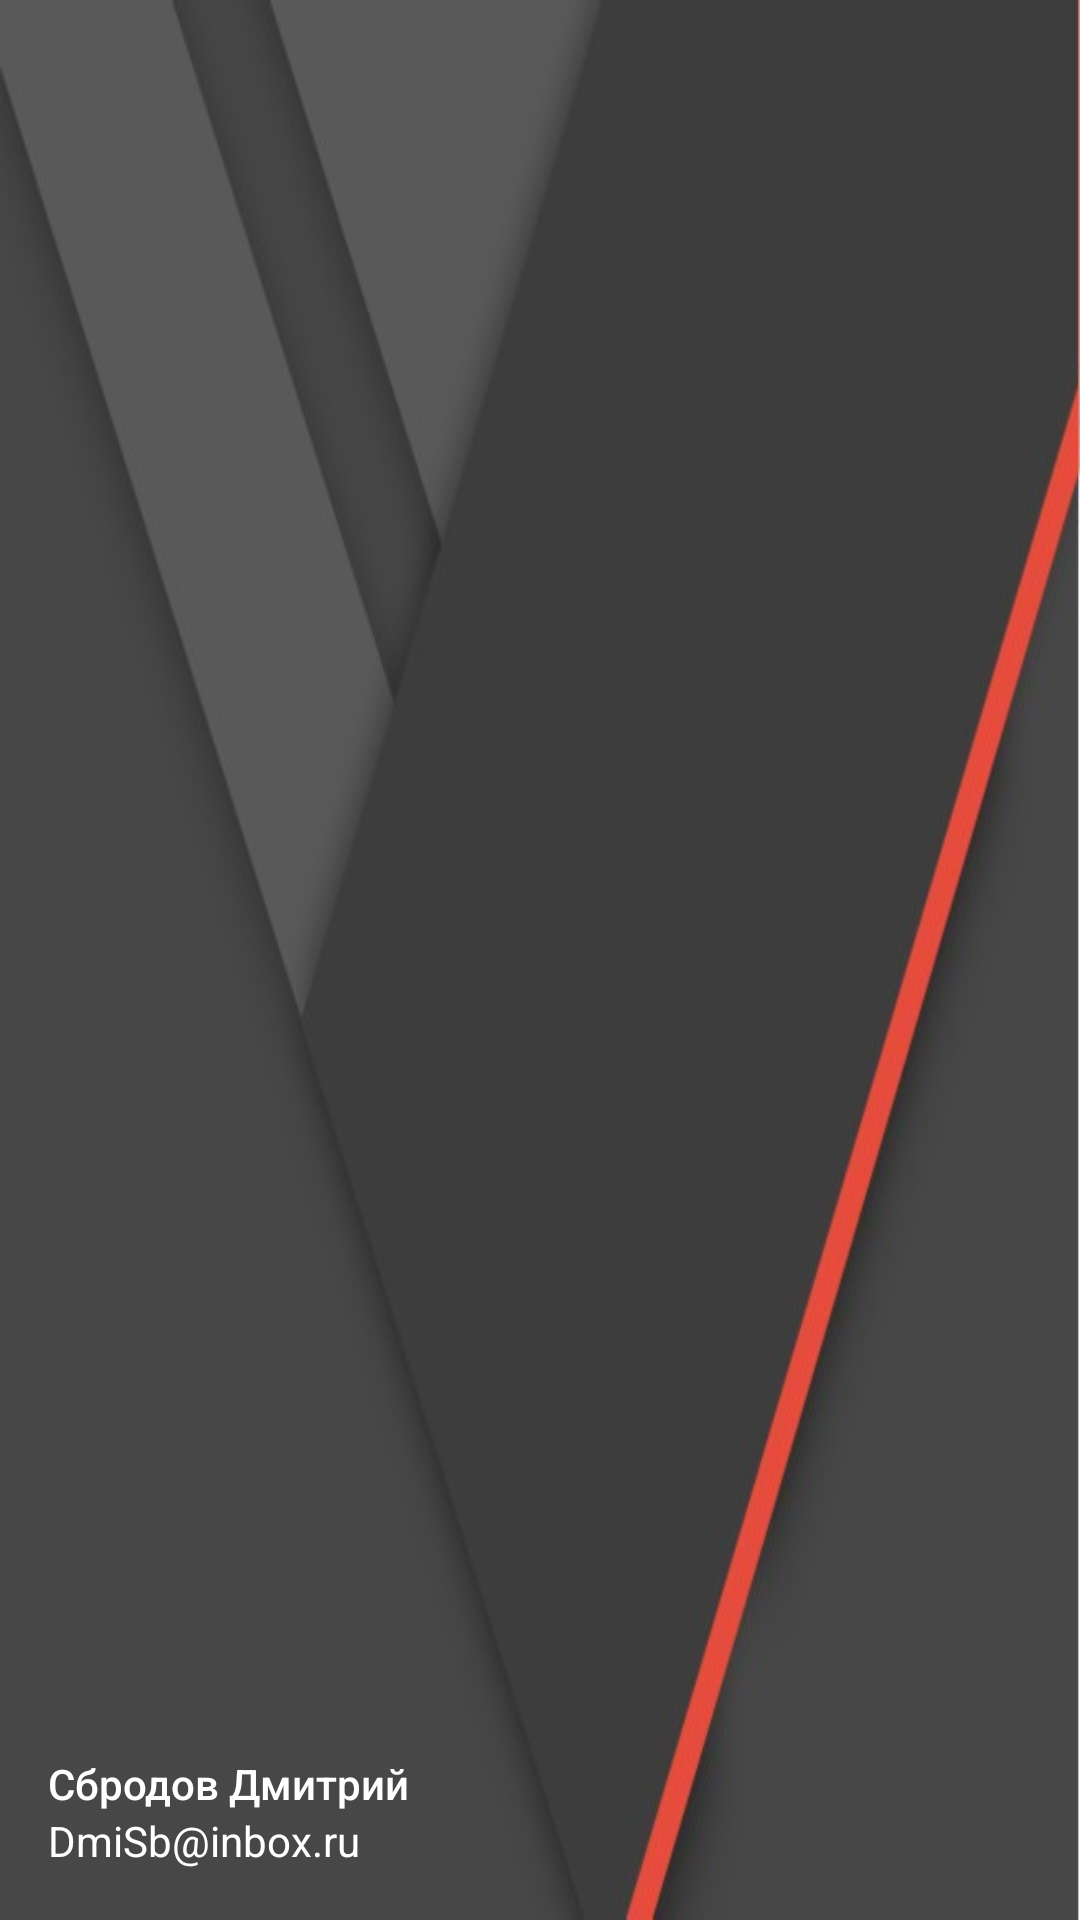

Produce the Android XML layout that renders to this screen, including the resource entries it uses.
<!-- AndroidManifest.xml: application theme AppTheme -->
<!-- res/layout/drawer_header.xml -->
<?xml version="1.0" encoding="utf-8"?>
<RelativeLayout xmlns:android="http://schemas.android.com/apk/res/android"
    android:layout_width="match_parent"
    android:layout_height="172dp"
    android:paddingTop="@dimen/size_small_24"
    android:paddingRight="@dimen/spacing_normal_16"
    android:paddingLeft="@dimen/spacing_normal_16"
    android:paddingBottom="@dimen/spacing_small_8"
    android:background="@drawable/header_bg">

    <ImageView
        android:id="@+id/user_avatar"
        android:layout_height="@dimen/size_medium_60"
        android:layout_width="@dimen/size_medium_60"
        android:layout_marginTop="@dimen/spacing_normal_16"/>

    <LinearLayout
        android:layout_width="match_parent"
        android:layout_height="@dimen/size_medium_56"
        android:orientation="vertical"
        android:layout_alignParentBottom="true"
        android:gravity="center_vertical">

        <TextView
            android:id="@+id/user_name_txt"
            style="@style/drawer_menu_user_txt"
            android:text="@string/app_name"
            android:fontFamily="sans-serif-medium"/>

        <TextView
            android:id="@+id/user_email_txt"
            style="@style/drawer_menu_user_txt"
            android:text="@string/email_value"/>

    </LinearLayout>

</RelativeLayout>
<!-- resources referenced by this layout -->
<resources>
  <dimen name="size_medium_56">56dp</dimen>
  <dimen name="size_medium_60">60dp</dimen>
  <dimen name="size_small_24">24dp</dimen>
  <dimen name="spacing_normal_16">16dp</dimen>
  <dimen name="spacing_small_8">8dp</dimen>
  <!-- drawable header_bg: jpg bitmap (drawable, 14723 bytes) -->
  <string name="app_name">Сбродов Дмитрий</string>
  <string name="email_value">DmiSb@inbox.ru</string>
  <style name="drawer_menu_user_txt">
          <item name="android:layout_width">match_parent</item>
          <item name="android:layout_height">wrap_content</item>
          <item name="android:textColor">@color/white</item>
          <item name="android:textSize">14sp</item>
      </style>
  <style name="AppTheme" parent="Theme.AppCompat.Light.NoActionBar">
          
          <item name="colorPrimary">@color/color_primary</item>
          <item name="colorPrimaryDark">@color/color_primary_dark</item>
          <item name="colorAccent">@color/color_accent</item>
      </style>
  <color name="white">#ffffff</color>
  <color name="color_primary">#3F51B5</color>
  <color name="color_primary_dark">#303F9F</color>
  <color name="color_accent">#FF4081</color>
</resources>
